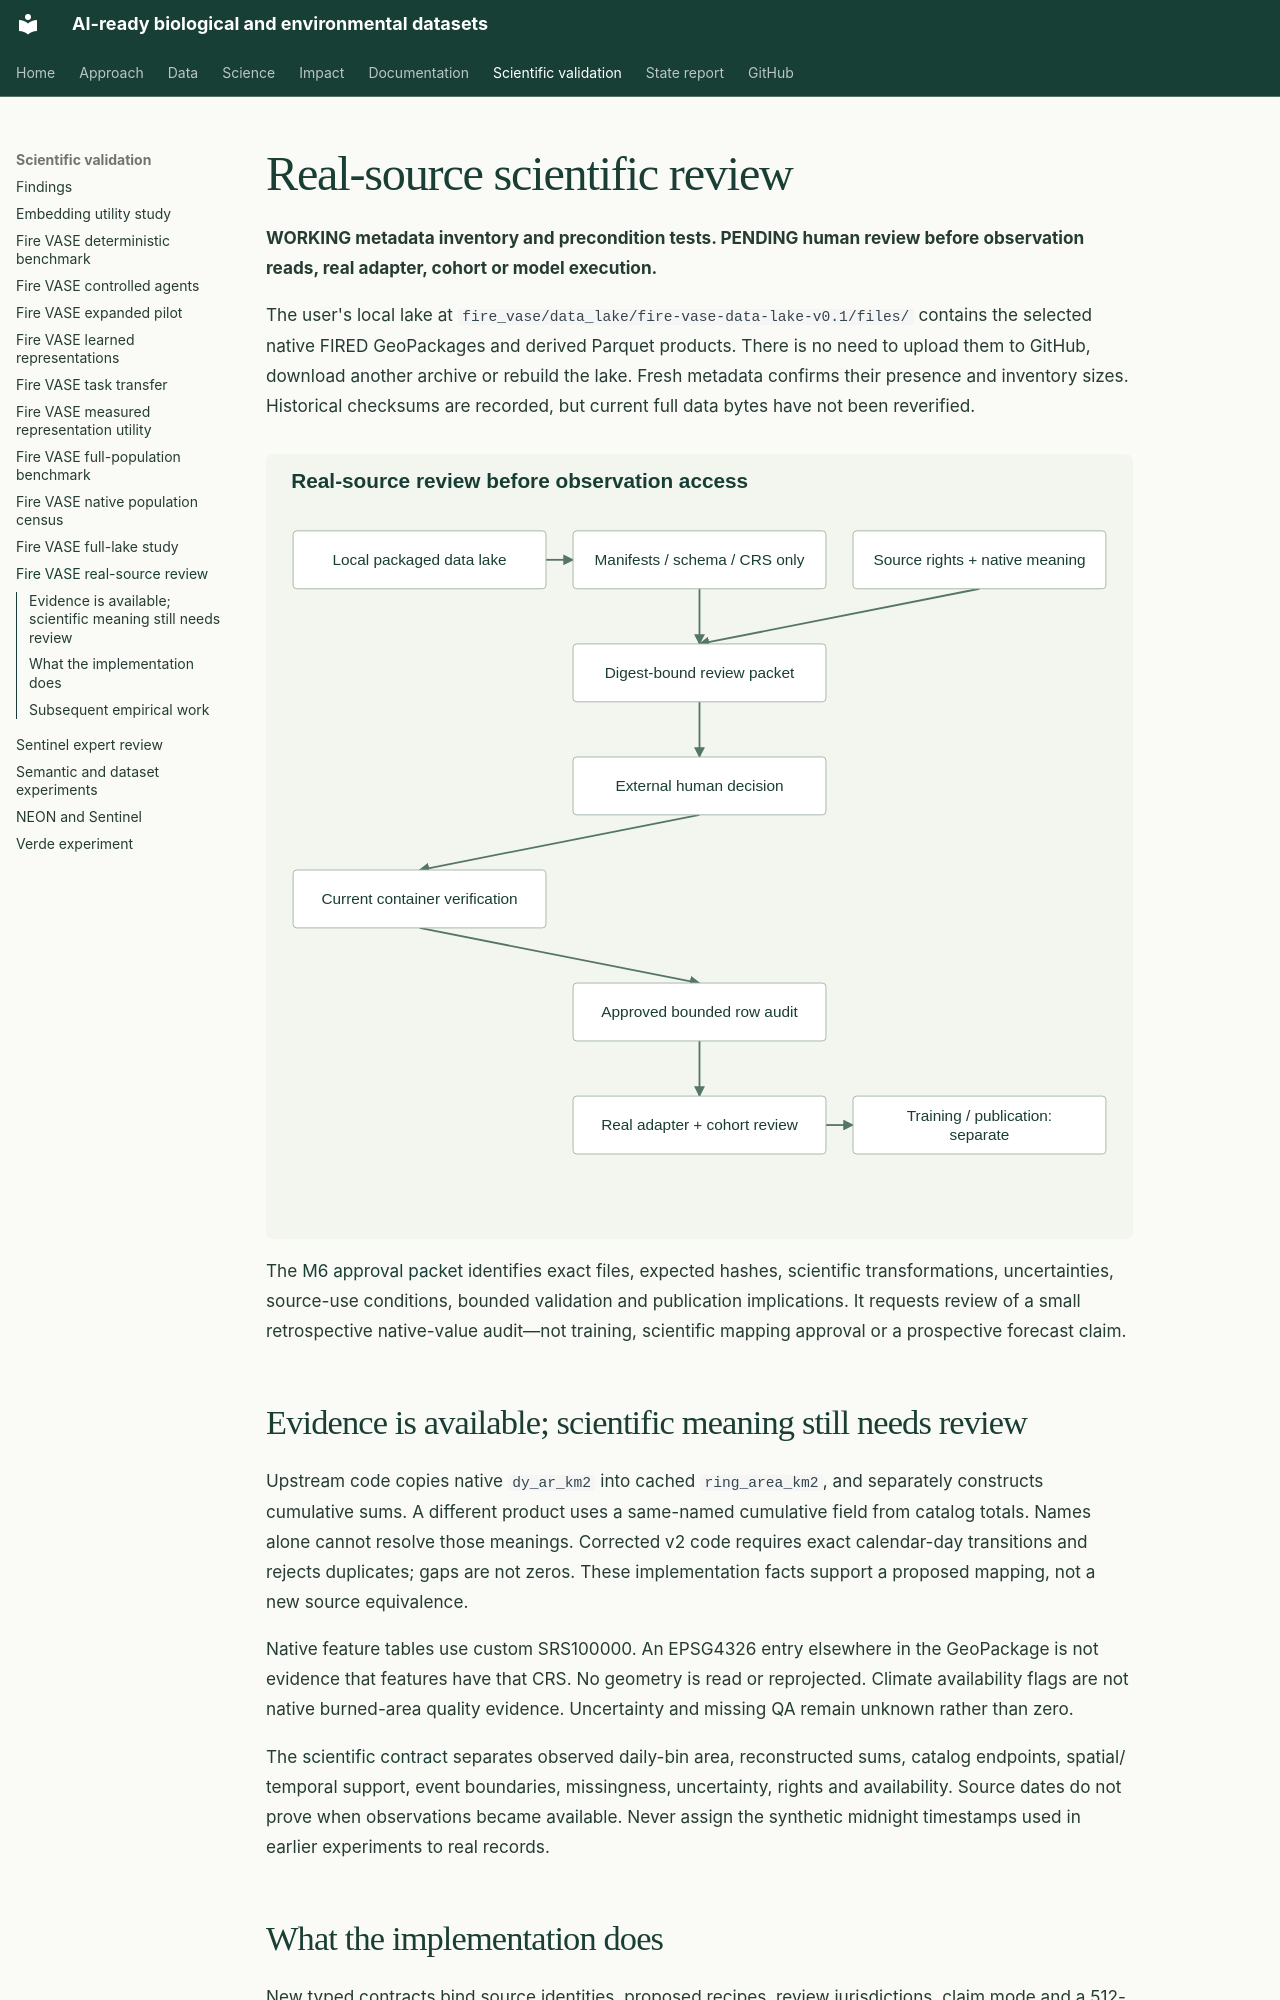

repository: CU-ESIIL/AI_ready_datasets · page: analysis/fire-vase-real-data/index.html · generator: mkdocs

# Real-source scientific review

**WORKING metadata inventory and precondition tests. PENDING human review before
observation reads, real adapter, cohort or model execution.**

The user's local lake at `fire_vase/data_lake/fire-vase-data-lake-v0.1/files/`
contains the selected native FIRED GeoPackages and derived Parquet products. There
is no need to upload them to GitHub, download another archive or rebuild the lake.
Fresh metadata confirms their presence and inventory sizes. Historical checksums
are recorded, but current full data bytes have not been reverified.

![Review boundary](../assets/figures/embedding-real-review.svg)

The [M6 approval packet](https://github.com/CU-ESIIL/AI_ready_datasets/blob/main/reports/embedding_utility/fire_vase/milestone-6/approval-packet.md)
identifies exact files, expected hashes, scientific transformations, uncertainties,
source-use conditions, bounded validation and publication implications. It requests
review of a small retrospective native-value audit—not training, scientific mapping
approval or a prospective forecast claim.

## Evidence is available; scientific meaning still needs review

Upstream code copies native `dy_ar_km2` into cached `ring_area_km2`, and separately
constructs cumulative sums. A different product uses a same-named cumulative field
from catalog totals. Names alone cannot resolve those meanings. Corrected v2 code
requires exact calendar-day transitions and rejects duplicates; gaps are not zeros.
These implementation facts support a proposed mapping, not a new source equivalence.

Native feature tables use custom SRS100000. An EPSG4326 entry elsewhere in the
GeoPackage is not evidence that features have that CRS. No geometry is read or
reprojected. Climate availability flags are not native burned-area quality evidence.
Uncertainty and missing QA remain unknown rather than zero.

The [scientific contract](https://github.com/CU-ESIIL/AI_ready_datasets/blob/main/reports/embedding_utility/fire_vase/milestone-6/scientific-contract.md)
separates observed daily-bin area, reconstructed sums, catalog endpoints, spatial/
temporal support, event boundaries, missingness, uncertainty, rights and availability.
Source dates do not prove when observations became available. Never assign the
synthetic midnight timestamps used in earlier experiments to real records.
